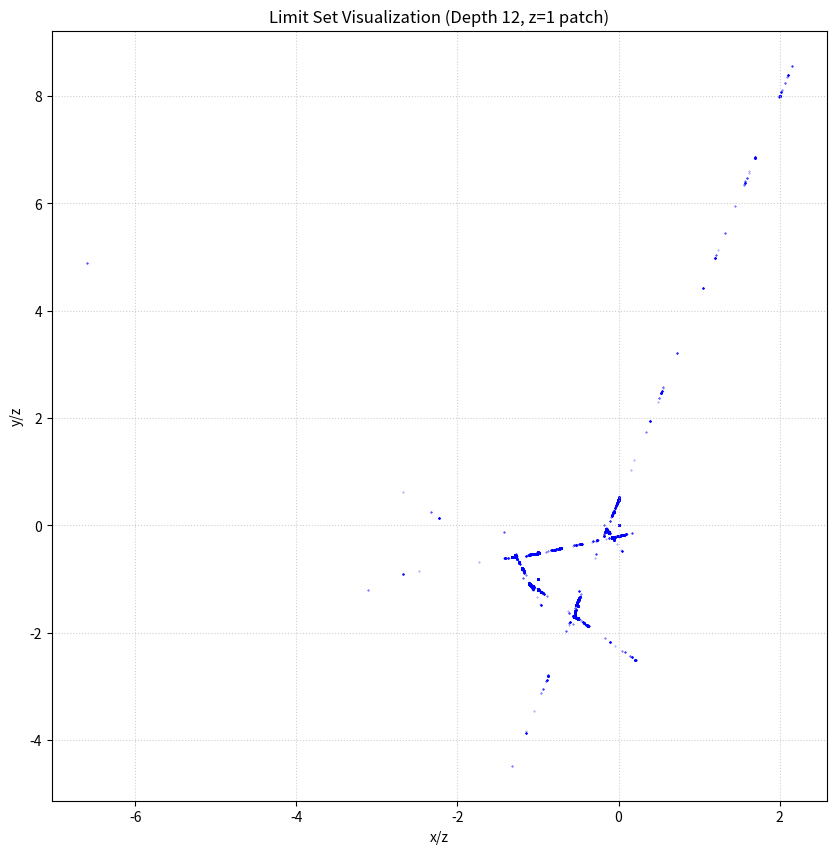

Here is the Python script that generated this plot:

import numpy as np
import matplotlib.pyplot as plt

def main():
    # Matrices from kontorovich.py
    # a = ((1,1,2),(0,1,1),(0,-3,-2))
    # b = ((-2,0,-1),(-5,1,-1),(3,0,1))
    
    a = np.array([
        [1, 1, 2],
        [0, 1, 1],
        [0, -3, -2]
    ], dtype=float)
    
    b = np.array([
        [-2, 0, -1],
        [-5, 1, -1],
        [3, 0, 1]
    ], dtype=float)
    
    # Inverses (a and b are order 3, so inv = square)
    A = a @ a
    B = b @ b
    
    generators = [a, A, b, B]
    gen_names = ['a', 'A', 'b', 'B']
    
    # Type 0: a, A
    # Type 1: b, B
    gen_types = [0, 0, 1, 1]
    
    # Valid next types
    # 0 -> 1
    # 1 -> 0
    
    # Initial point in R^3 (homogeneous coordinates for z=1 patch origin)
    # Using a generic point to avoid being stuck in a proper subspace if [0,0,1] is special
    start_point = np.array([0, 0, 1], dtype=float)
    
    points_2d = []
    
    # BFS to generate orbit
    # Queue stores: (current_matrix, last_type)
    # We apply matrices on the left: M * v
    # Or should we accumulate the total matrix M and then compute M * v? Yes.
    
    # (Matrix, last_type_index)
    current_level = [(np.eye(3), -1)] 
    
    depth = 12
    print(f"Generating group elements to depth {depth}...")
    
    # Collect points from all levels
    all_matrices = [np.eye(3)]
    
    visited_hashes = set() # To simple avoid total duplicates if any
    
    for d in range(depth):
        next_level = []
        print(f"Depth {d}, level size: {len(current_level)}")
        
        for mat, last_type in current_level:
            # Try all generators
            for i, gen in enumerate(generators):
                this_type = gen_types[i]
                
                # Rule: Alternate types
                if last_type != -1 and this_type == last_type:
                    continue
                
                new_mat = gen @ mat
                
                # Check duplication? (Floating point is tricky, skip rigorous check for now, just visual)
                # Store
                new_v = new_mat @ start_point
                
                # We can store the point immediately
                all_matrices.append(new_mat)
                next_level.append((new_mat, this_type))
        
        current_level = next_level

    print(f"Total matrices generated: {len(all_matrices)}")
    
    # Project and collect coordinates
    xs = []
    ys = []
    
    print("Projecting points...")
    for mat in all_matrices:
        v = mat @ start_point
        x, y, z = v[0], v[1], v[2]
        
        if abs(z) > 1e-9:
            xs.append(x / z)
            ys.append(y / z)
        else:
            # Point at infinity in this chart
            pass
            
    # Plotting
    print("Plotting...")
    plt.figure(figsize=(10, 10))
    plt.scatter(xs, ys, s=0.5, alpha=0.5, c='blue', marker='.')
    plt.title(f"Limit Set Visualization (Depth {depth}, z=1 patch)")
    plt.xlabel("x/z")
    plt.ylabel("y/z")
    plt.grid(True, linestyle=':', alpha=0.6)
    
    # Save
    output_path = "limit_set_z1.png"
    plt.savefig(output_path, dpi=300)
    print(f"Saved plot to {output_path}")

if __name__ == "__main__":
    main()
